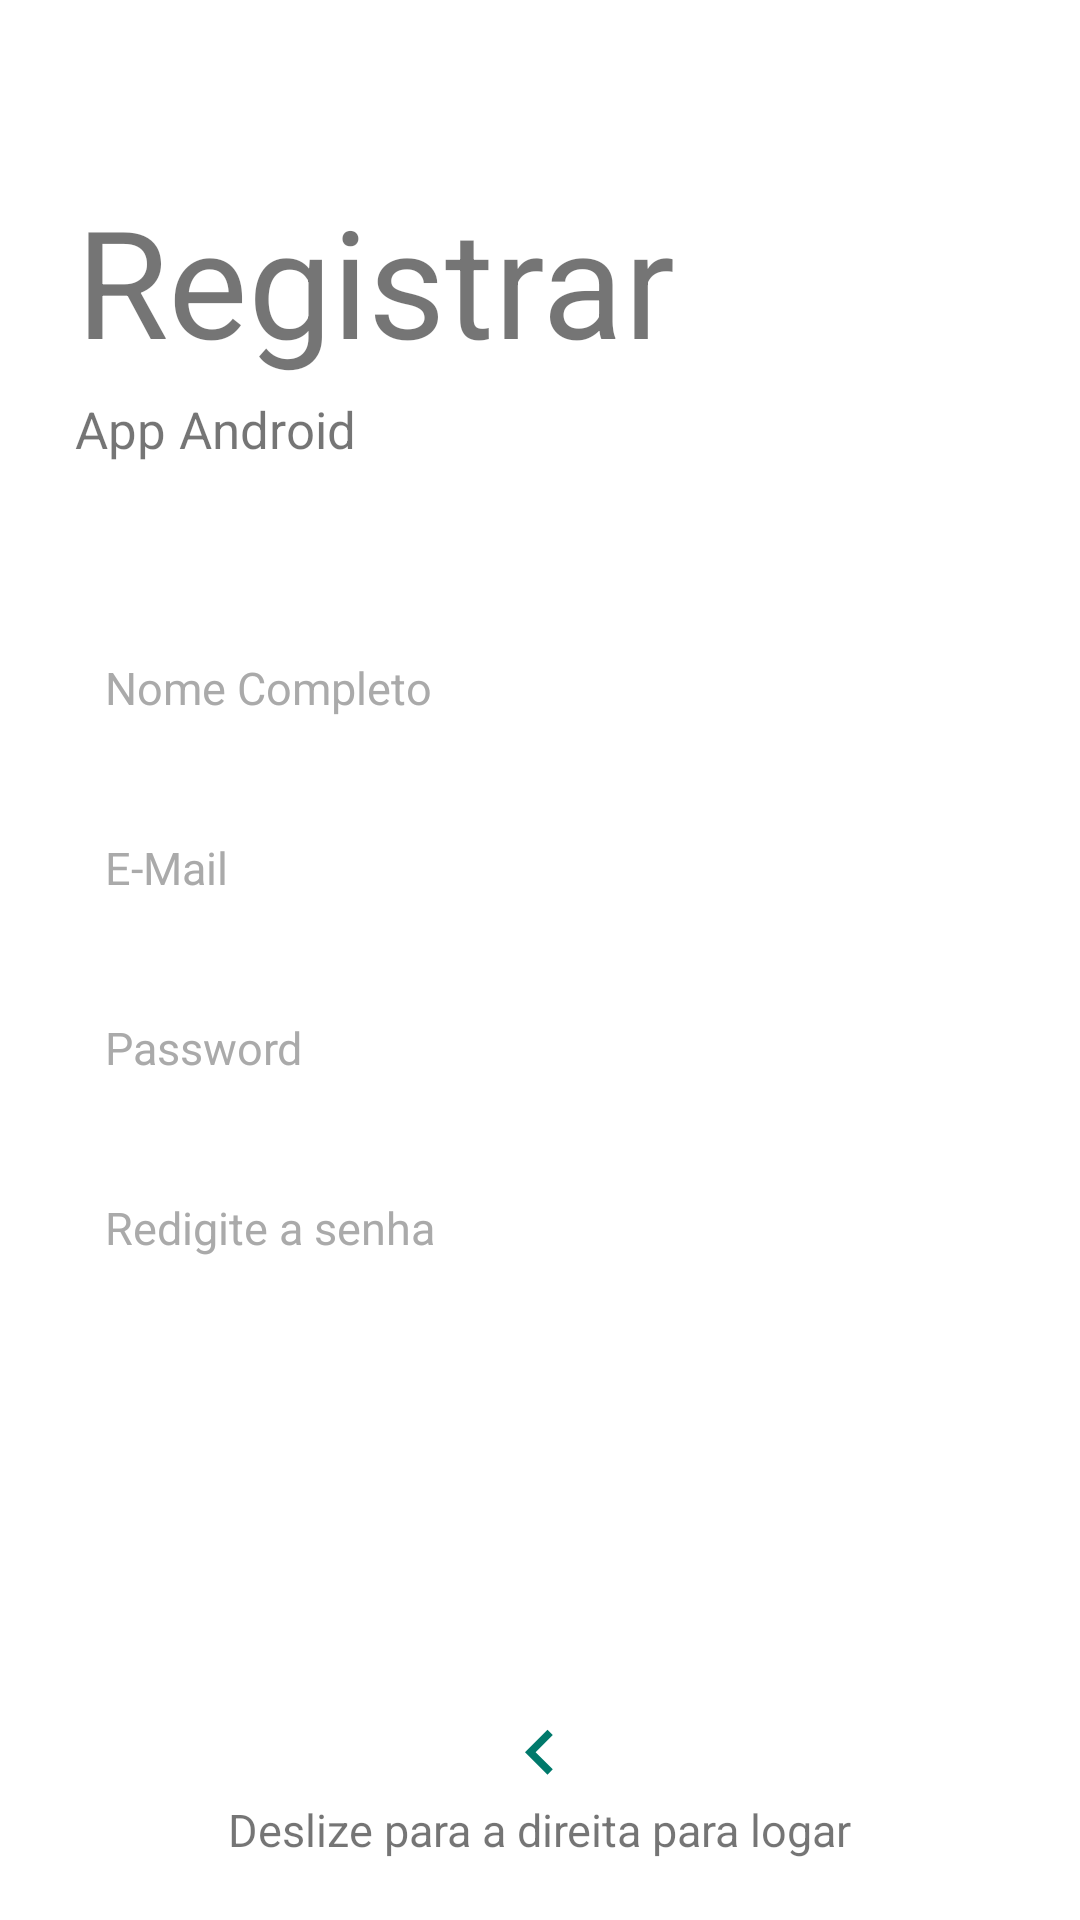

Android layout source for this screen:
<!-- AndroidManifest.xml: application theme Theme.UnCDeliveryApp.NoActionBar -->
<!-- res/layout/fragment_register.xml -->
<?xml version="1.0" encoding="utf-8"?>
<LinearLayout
    xmlns:android="http://schemas.android.com/apk/res/android"
    xmlns:tools="http://schemas.android.com/tools"
    android:layout_width="match_parent"
    android:layout_height="match_parent"
    android:orientation="vertical"
    tools:context=".fragment_register">

    <TextView
        android:id="@+id/logo"
        android:layout_width="wrap_content"
        android:layout_height="wrap_content"
        android:layout_marginStart="25dp"
        android:layout_marginTop="60dp"
        android:layout_marginBottom="5dp"
        android:text="@string/register"
        android:textAlignment="center"
        android:textSize="50sp" />

    <TextView
        android:id="@+id/subtitle"
        android:layout_width="wrap_content"
        android:layout_height="wrap_content"
        android:text="@string/subtitle"
        android:textSize="17sp"
        android:layout_marginStart="25dp"
        android:layout_marginBottom="50dp"/>

    <EditText
        android:id="@+id/edt_nome"
        android:layout_width="match_parent"
        android:layout_height="50dp"
        android:layout_marginLeft="20dp"
        android:layout_marginRight="20dp"
        android:layout_marginBottom="10dp"
        android:background="@drawable/edt_custom"
        android:hint="@string/your_name"
        android:inputType="textPersonName"
        android:padding="15dp"
        android:textColor="@android:color/black"
        android:textColorHint="@android:color/darker_gray"
        android:textSize="15sp" />

    <EditText
        android:id="@+id/edt_login"
        android:layout_width="match_parent"
        android:layout_height="50dp"
        android:layout_marginLeft="20dp"
        android:layout_marginRight="20dp"
        android:layout_marginBottom="10dp"
        android:background="@drawable/edt_custom"
        android:hint="@string/e_mail"
        android:inputType="textEmailAddress"
        android:padding="15dp"
        android:textColor="@android:color/black"
        android:textColorHint="@android:color/darker_gray"
        android:textSize="15sp" />

    <EditText
        android:id="@+id/edt_senha"
        android:layout_width="match_parent"
        android:layout_height="50dp"
        android:layout_marginLeft="20dp"
        android:layout_marginRight="20dp"
        android:layout_marginBottom="10dp"
        android:background="@drawable/edt_custom"
        android:hint="@string/password"
        android:inputType="textPassword"
        android:padding="15dp"
        android:textColor="@android:color/black"
        android:textColorHint="@android:color/darker_gray"
        android:textSize="15sp" />

    <EditText
        android:id="@+id/edt_conf_senha"
        android:layout_width="match_parent"
        android:layout_height="50dp"
        android:layout_marginLeft="20dp"
        android:layout_marginRight="20dp"
        android:background="@drawable/edt_custom"
        android:hint="@string/re_type_password"
        android:inputType="textPassword"
        android:padding="15dp"
        android:textColor="@android:color/black"
        android:textColorHint="@android:color/darker_gray"
        android:textSize="15sp" />

    <RelativeLayout
        android:layout_width="match_parent"
        android:layout_height="0dp"
        android:layout_weight="1">

        <Button
            android:id="@+id/btn_register"
            android:layout_width="match_parent"
            android:layout_height="wrap_content"
            android:background="@drawable/btn_custom"
            android:layout_marginLeft="20dp"
            android:layout_marginRight="20dp"
            android:layout_marginBottom="30dp"
            android:layout_centerInParent="true"
            android:textColor="@android:color/white"
            android:text="@string/register"/>

        <ImageView
            android:layout_width="30dp"
            android:layout_height="30dp"
            android:src="@drawable/ico_arrow_left"
            android:layout_above="@id/swipeLeft"
            android:layout_centerHorizontal="true"/>

        <TextView
            android:id="@+id/swipeLeft"
            android:layout_width="wrap_content"
            android:layout_height="wrap_content"
            android:text="@string/swipe_right_for_login"
            android:textSize="15sp"
            android:layout_centerHorizontal="true"
            android:layout_alignParentBottom="true"
            android:layout_marginBottom="20dp"/>

    </RelativeLayout>

</LinearLayout>
<!-- resources referenced by this layout -->
<resources>
  <!-- drawable ico_arrow_left (drawable) -->
  <vector xmlns:android="http://schemas.android.com/apk/res/android"
      android:height="24dp"
      android:tint="@color/colorPrimary"
      android:viewportHeight="24.0"
      android:viewportWidth="24.0"
      android:width="24dp" >
  
  
      <path
          android:fillColor="#FF000000"
          android:pathData="M15.41,16.09l-4.58,-4.59 4.58,-4.59L14,5.5l-6,6 6,6z"/>
  
  </vector>
  <string name="e_mail">E-Mail</string>
  <string name="password">Password</string>
  <string name="re_type_password">Redigite a senha</string>
  <string name="register">Registrar</string>
  <string name="subtitle">App Android</string>
  <string name="swipe_right_for_login">Deslize para a direita para logar</string>
  <string name="your_name">Nome Completo</string>
  <style name="Theme.UnCDeliveryApp.NoActionBar">
          <item name="windowActionBar">false</item>
          <item name="windowNoTitle">true</item>
      </style>
  <color name="colorPrimary">#00796b</color>
</resources>
